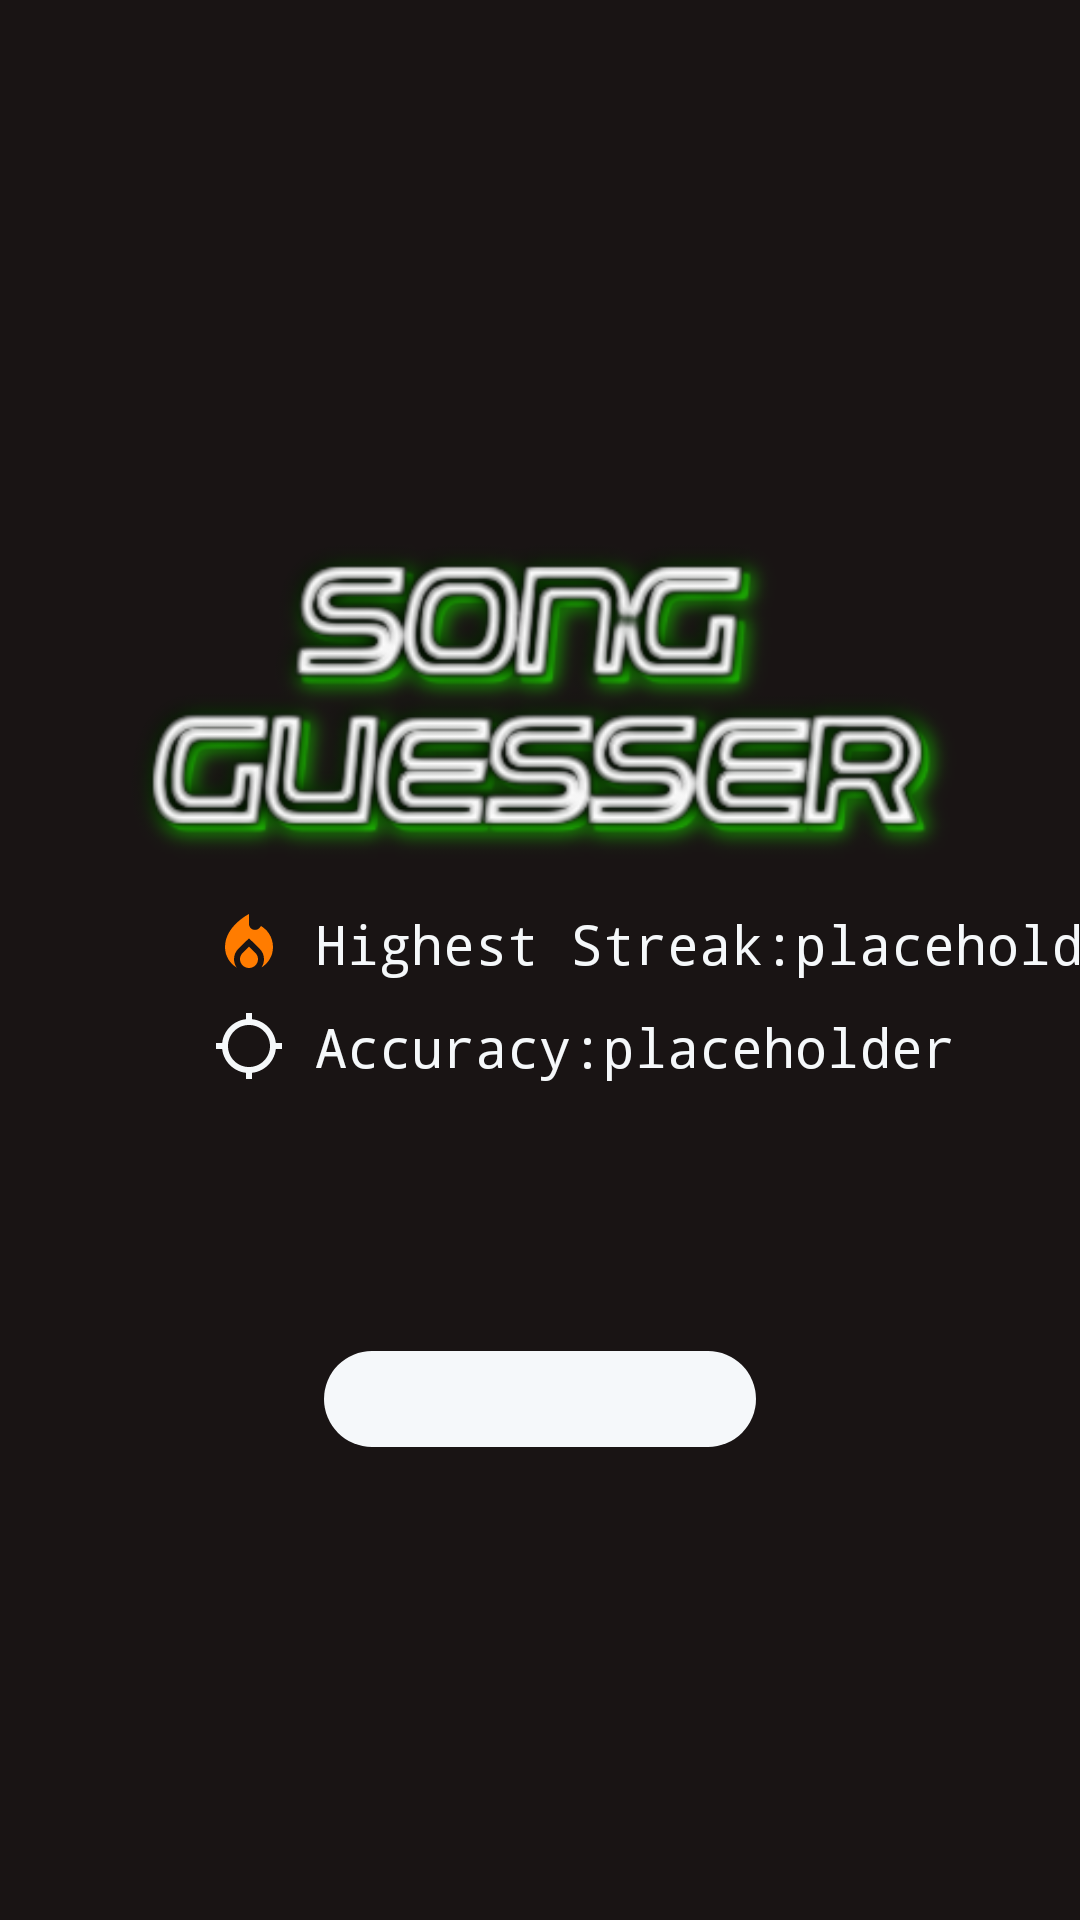

Android layout source for this screen:
<!-- AndroidManifest.xml: application theme Theme.Main -->
<!-- res/layout/menu_fragment.xml -->
<?xml version="1.0" encoding="utf-8"?>
<androidx.constraintlayout.widget.ConstraintLayout xmlns:android="http://schemas.android.com/apk/res/android"
    xmlns:app="http://schemas.android.com/apk/res-auto"
    xmlns:tools="http://schemas.android.com/tools"
    android:layout_width="match_parent"
    android:layout_height="match_parent"
    android:background="@color/spotify_black">

    <TextView
        android:id="@+id/highest_streak_text"
        android:layout_width="wrap_content"
        android:layout_height="wrap_content"
        android:fontFamily="monospace"
        android:gravity="start"
        android:paddingStart="10dp"
        android:paddingTop="10dp"
        android:text='@string/highest_streak_text'
        android:textColor="@color/twitter_extralightgrey"
        android:textSize="18dp"
        app:layout_constraintEnd_toEndOf="parent"
        app:layout_constraintStart_toStartOf="parent"
        app:layout_constraintTop_toBottomOf="@+id/menu_app_name" />

    <TextView
        android:id="@+id/highest_streak_value"
        android:layout_width="wrap_content"
        android:layout_height="wrap_content"
        android:fontFamily="monospace"
        android:gravity="start"
        android:paddingStart="0dp"
        android:paddingTop="10dp"
        android:textColor="@color/twitter_extralightgrey"
        android:textSize="18dp"
        android:text="placeholder"
        app:layout_constraintStart_toEndOf="@+id/highest_streak_text"
        app:layout_constraintTop_toTopOf="@+id/highest_streak_text" />

    <TextView
        android:id="@+id/accuracy_text"
        android:layout_width="wrap_content"
        android:layout_height="wrap_content"
        android:fontFamily="monospace"
        android:gravity="start"
        android:paddingStart="10dp"
        android:paddingTop="10dp"
        android:text='@string/accuracy_text'
        android:textColor="@color/twitter_extralightgrey"
        android:textSize="18dp"
        app:layout_constraintStart_toStartOf="@+id/highest_streak_text"
        app:layout_constraintTop_toBottomOf="@+id/highest_streak_text" />

    <TextView
        android:id="@+id/accuracy_value"
        android:layout_width="wrap_content"
        android:layout_height="wrap_content"
        android:fontFamily="monospace"
        android:gravity="start"
        android:paddingStart="0dp"
        android:paddingTop="10dp"
        android:textColor="@color/twitter_extralightgrey"
        android:textSize="18dp"
        android:text="placeholder"
        app:layout_constraintStart_toEndOf="@+id/accuracy_text"
        app:layout_constraintTop_toBottomOf="@id/highest_streak_text" />


    <ImageView
        android:id="@+id/menu_app_name"
        android:layout_width="345dp"
        android:layout_height="119dp"
        android:gravity="center"
        android:src="@drawable/ic_song_guesser"

        app:layout_constraintBottom_toBottomOf="parent"
        app:layout_constraintEnd_toEndOf="parent"
        app:layout_constraintStart_toStartOf="parent"
        app:layout_constraintTop_toTopOf="parent"
        app:layout_constraintVertical_bias="0.333" />

    <ImageButton
        android:id="@+id/play_button"
        android:layout_width="wrap_content"
        android:layout_height="wrap_content"
        android:background="@drawable/play_button_bg"
        android:contentDescription="A play button"
        android:paddingHorizontal="72dp"
        android:paddingVertical="16dp"
        android:src="@drawable/baseline_play_arrow_48"
        app:layout_constraintBottom_toBottomOf="parent"
        app:layout_constraintEnd_toEndOf="parent"
        app:layout_constraintStart_toStartOf="parent"
        app:layout_constraintTop_toBottomOf="@+id/menu_app_name"
        app:tint="@drawable/play_button_ic_tint"
        android:soundEffectsEnabled="false"/>

    <ImageView
        android:id="@+id/imageView"
        android:layout_width="wrap_content"
        android:layout_height="wrap_content"
        android:paddingTop="10dp"
        app:layout_constraintBottom_toBottomOf="@+id/highest_streak_text"
        app:layout_constraintEnd_toStartOf="@+id/highest_streak_text"
        app:layout_constraintTop_toTopOf="@+id/highest_streak_text"
        app:srcCompat="@drawable/ic_streak_24" />

    <ImageView
        android:id="@+id/imageView2"
        android:layout_width="wrap_content"
        android:layout_height="wrap_content"
        android:paddingTop="10dp"
        app:layout_constraintEnd_toStartOf="@+id/accuracy_text"
        app:layout_constraintTop_toBottomOf="@+id/imageView"
        app:srcCompat="@drawable/ic_accuracy_24" />


</androidx.constraintlayout.widget.ConstraintLayout>
<!-- resources referenced by this layout -->
<resources>
  <color name="spotify_black">#191414</color>
  <color name="twitter_extralightgrey">#F5F8FA</color>
  <!-- drawable ic_accuracy_24 (drawable) -->
  <vector android:height="24dp" android:tint="#F5F8FA"
      android:viewportHeight="24" android:viewportWidth="24"
      android:width="24dp" xmlns:android="http://schemas.android.com/apk/res/android">
      <path android:fillColor="@android:color/white" android:pathData="M20.94,11c-0.46,-4.17 -3.77,-7.48 -7.94,-7.94V1h-2v2.06C6.83,3.52 3.52,6.83 3.06,11H1v2h2.06c0.46,4.17 3.77,7.48 7.94,7.94V23h2v-2.06c4.17,-0.46 7.48,-3.77 7.94,-7.94H23v-2h-2.06zM12,19c-3.87,0 -7,-3.13 -7,-7s3.13,-7 7,-7 7,3.13 7,7 -3.13,7 -7,7z"/>
  </vector>
  <!-- drawable ic_song_guesser: png bitmap (drawable, 63014 bytes) -->
  <!-- drawable ic_streak_24 (drawable) -->
  <vector android:height="24dp" android:tint="#FF7C00"
      android:viewportHeight="24" android:viewportWidth="24"
      android:width="24dp" xmlns:android="http://schemas.android.com/apk/res/android">
      <path android:fillColor="@android:color/white" android:pathData="M12,12.9l-2.13,2.09C9.31,15.55 9,16.28 9,17.06C9,18.68 10.35,20 12,20s3,-1.32 3,-2.94c0,-0.78 -0.31,-1.52 -0.87,-2.07L12,12.9z"/>
      <path android:fillColor="@android:color/white" android:pathData="M16,6l-0.44,0.55C14.38,8.02 12,7.19 12,5.3V2c0,0 -8,4 -8,11c0,2.92 1.56,5.47 3.89,6.86C7.33,19.07 7,18.1 7,17.06c0,-1.32 0.52,-2.56 1.47,-3.5L12,10.1l3.53,3.47c0.95,0.93 1.47,2.17 1.47,3.5c0,1.02 -0.31,1.96 -0.85,2.75c1.89,-1.15 3.29,-3.06 3.71,-5.3C20.52,10.97 18.79,7.62 16,6z"/>
  </vector>
  <!-- drawable play_button_bg (drawable) -->
  <?xml version="1.0" encoding="utf-8"?>
  <selector xmlns:android="http://schemas.android.com/apk/res/android">
      <item android:state_pressed="true">
          <shape>
              <solid android:color="@color/spotify_black" />
              <corners android:bottomRightRadius="48dp"
                  android:bottomLeftRadius="48dp"
                  android:topRightRadius="48dp"
                  android:topLeftRadius="48dp"/>
  
              <stroke
                  android:width="4dp"
                  android:color="@color/twitter_extralightgrey" />
  
          </shape>
      </item>
      <item>
          <shape>
              <solid android:color="@color/twitter_extralightgrey" />
              <corners android:bottomRightRadius="48dp"
                  android:bottomLeftRadius="48dp"
                  android:topRightRadius="48dp"
                  android:topLeftRadius="48dp"/>
  
              <stroke
                  android:width="0dp"
                  android:color="@color/twitter_darkgrey" />
  
          </shape>
      </item>
  </selector>
  <!-- drawable play_button_ic_tint (drawable) -->
  <?xml version="1.0" encoding="utf-8"?>
  <selector xmlns:android="http://schemas.android.com/apk/res/android">
      
      <item android:state_pressed="true" android:color="@color/twitter_extralightgrey" />
  
      
      <item android:state_activated="true" android:color="@color/twitter_extralightgrey" />
  
      
      <item android:color="@color/spotify_green" />
  </selector>
  <string name="accuracy_text">Accuracy: </string>
  <string name="highest_streak_text">Highest Streak: </string>
  <style name="Theme.Main" parent="Theme.MaterialComponents.DayNight.DarkActionBar">
          
          <item name="colorPrimary">@color/spotify_green</item>
          <item name="colorPrimaryVariant">@color/purple_700</item>
          <item name="colorOnPrimary">@color/twitter_extralightgrey</item>
          
          <item name="colorSecondary">@color/teal_200</item>
          <item name="colorSecondaryVariant">@color/teal_700</item>
          <item name="colorOnSecondary">@color/black</item>
          
          <item name="android:statusBarColor">?attr/colorPrimary</item>
          
      </style>
  <color name="twitter_darkgrey">#657786</color>
  <color name="spotify_green">#1DB954</color>
  <color name="purple_700">#FF3700B3</color>
  <color name="teal_200">#FF03DAC5</color>
  <color name="teal_700">#FF018786</color>
  <color name="black">#FF000000</color>
</resources>
